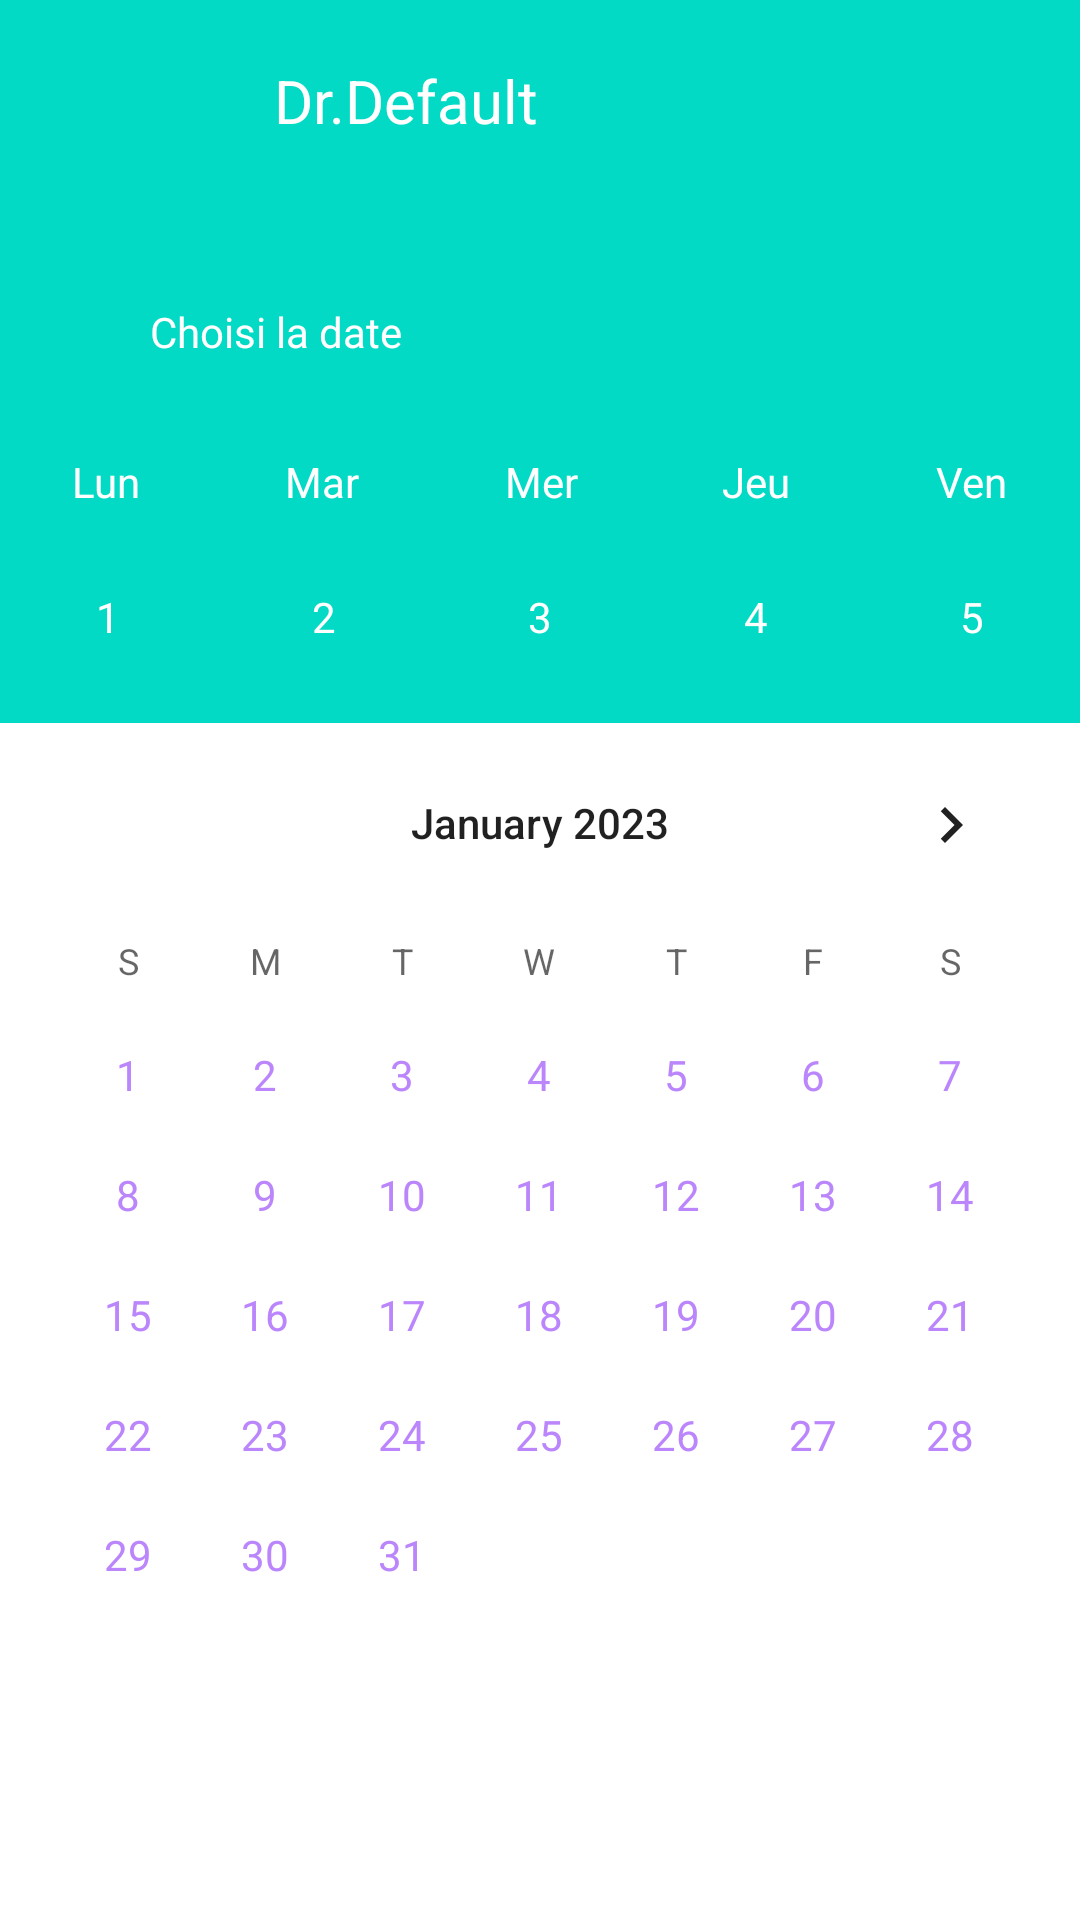

Here is an Android app screen rendered from its layout file. Give the layout XML and the strings, colors and styles it references.
<!-- AndroidManifest.xml: application theme Theme.Projet_E5_version_final -->
<!-- res/layout/activity_rdv.xml -->
<?xml version="1.0" encoding="utf-8"?>
<androidx.drawerlayout.widget.DrawerLayout xmlns:android="http://schemas.android.com/apk/res/android"
    xmlns:app="http://schemas.android.com/apk/res-auto"
    xmlns:tools="http://schemas.android.com/tools"
    android:id="@+id/layout_rdv"
    android:layout_width="match_parent"
    android:layout_height="match_parent"
    tools:ignore="SpeakableTextPresentCheck">

    <LinearLayout
        android:layout_width="match_parent"
        android:layout_height="match_parent"
        android:orientation="vertical">

        <LinearLayout
            android:layout_width="match_parent"
            android:layout_height="81dp"
            android:orientation="horizontal"
            android:background="@color/teal_200">

            <ImageView
                android:id="@+id/imageView7"
                android:layout_width="wrap_content"
                android:layout_height="85dp"
                android:layout_weight="1"
                app:srcCompat="@drawable/baseline_person_24"
                tools:ignore="ContentDescription,VisualLintBounds" />

            <TextView
                android:id="@+id/textmoncompte"
                android:layout_width="wrap_content"
                android:layout_height="match_parent"
                android:layout_weight="1"
                android:paddingTop="20dp"
                android:paddingRight="150dp"
                android:paddingBottom="10dp"
                android:text="Dr.Default"
                android:textAlignment="center"
                android:textColor="@color/white"
                android:textSize="20dp"
                tools:ignore="HardcodedText,RtlHardcoded,RtlSymmetry,SpUsage,TextContrastCheck,TextSizeCheck" />
        </LinearLayout>

        <LinearLayout
            android:layout_width="match_parent"
            android:layout_height="54dp"
            android:orientation="vertical"
            android:background="@color/teal_200">

            <TextView
                android:id="@+id/textView13"
                android:layout_width="match_parent"
                android:layout_height="wrap_content"
                android:fontFamily="@font/k"
                android:paddingLeft="50dp"
                android:paddingTop="20dp"
                android:paddingBottom="10dp"
                android:text="Choisi la date "
                android:textColor="@color/white"
                tools:ignore="HardcodedText,RtlHardcoded,RtlSymmetry,TextContrastCheck" />
        </LinearLayout>

        <LinearLayout
            android:layout_width="match_parent"
            android:layout_height="51dp"
            android:background="@color/teal_200"
            android:orientation="horizontal"
            android:textColor="@color/white"
            tools:ignore="ExtraText">

            <TextView
                android:id="@+id/textView14"
                android:layout_width="wrap_content"
                android:layout_height="wrap_content"
                android:layout_gravity="center"
                android:layout_weight="1"
                android:text="Lun"
                android:textAlignment="center"
                android:textColor="@color/white"
                tools:ignore="HardcodedText,TextContrastCheck" />

            <TextView
                android:id="@+id/textView15"
                android:layout_width="wrap_content"
                android:layout_height="wrap_content"
                android:layout_gravity="center"
                android:layout_weight="1"
                android:text="Mar"
                android:textAlignment="center"
                android:textColor="@color/white"
                tools:ignore="HardcodedText,TextContrastCheck" />

            <TextView
                android:id="@+id/textView16"
                android:layout_width="wrap_content"
                android:layout_height="wrap_content"
                android:layout_gravity="center"
                android:layout_weight="1"
                android:text="Mer"
                android:textAlignment="center"
                android:textColor="@color/white"
                tools:ignore="HardcodedText,TextContrastCheck" />

            <TextView
                android:id="@+id/textView34"
                android:layout_width="wrap_content"
                android:layout_height="wrap_content"
                android:layout_gravity="center"
                android:layout_weight="1"
                android:text="Jeu"
                android:textAlignment="center"
                android:textColor="@color/white"
                tools:ignore="HardcodedText,TextContrastCheck" />


            <TextView
                android:id="@+id/textView18"
                android:layout_width="wrap_content"
                android:layout_height="wrap_content"
                android:layout_gravity="center"
                android:layout_weight="1"
                android:text="Ven"
                android:textAlignment="center"
                android:textColor="@color/white"
                tools:ignore="HardcodedText,TextContrastCheck" />

        </LinearLayout>

        <LinearLayout
            android:layout_width="match_parent"
            android:layout_height="55dp"
            android:orientation="horizontal"
            android:background="@color/teal_200">

            <TextView
                android:id="@+id/textView19"
                android:layout_width="wrap_content"
                android:layout_height="wrap_content"
                android:layout_marginLeft="10dp"
                android:layout_marginTop="10dp"
                android:layout_marginRight="10dp"
                android:layout_marginBottom="10dp"
                android:layout_weight="1"
                android:background="@drawable/custom_textview_cercle"
                android:text="1"
                android:textAlignment="center"
                android:textColor="@color/white"
                tools:ignore="HardcodedText,TextContrastCheck" />

            <TextView
                android:id="@+id/textView20"
                android:layout_width="wrap_content"
                android:layout_height="wrap_content"
                android:layout_marginLeft="10dp"
                android:layout_marginTop="10dp"
                android:layout_marginRight="10dp"
                android:layout_marginBottom="10dp"
                android:layout_weight="1"
                android:background="@drawable/custom_textview_cercle"
                android:text="2"
                android:textAlignment="center"
                android:textColor="@color/white"
                tools:ignore="HardcodedText,TextContrastCheck" />

            <TextView
                android:id="@+id/textView21"
                android:layout_width="wrap_content"
                android:layout_height="wrap_content"
                android:layout_marginLeft="10dp"
                android:layout_marginTop="10dp"
                android:layout_marginRight="10dp"
                android:layout_marginBottom="10dp"
                android:layout_weight="1"
                android:background="@drawable/custom_textview_cercle"
                android:text="3"
                android:textAlignment="center"
                android:textColor="@color/white"
                tools:ignore="HardcodedText,TextContrastCheck" />

            <TextView
                android:id="@+id/textView22"
                android:layout_width="wrap_content"
                android:layout_height="wrap_content"
                android:layout_marginLeft="10dp"
                android:layout_marginTop="10dp"
                android:layout_marginRight="10dp"
                android:layout_marginBottom="10dp"
                android:layout_weight="1"
                android:background="@drawable/custom_textview_cercle"
                android:text="4"
                android:textAlignment="center"
                android:textColor="@color/white"
                tools:ignore="HardcodedText,TextContrastCheck" />

            <TextView
                android:id="@+id/textView25"
                android:layout_width="wrap_content"
                android:layout_height="wrap_content"
                android:layout_marginLeft="10dp"
                android:layout_marginTop="10dp"
                android:layout_marginRight="10dp"
                android:layout_marginBottom="10dp"
                android:layout_weight="1"
                android:background="@drawable/custom_textview_cercle"
                android:text="5"
                android:textAlignment="center"
                android:textColor="@color/white"
                tools:ignore="HardcodedText,TextContrastCheck" />
        </LinearLayout>

        <CalendarView
            android:id="@+id/calendarView"
            android:layout_width="match_parent"
            android:layout_height="358dp"
            android:dateTextAppearance="@style/DateTextAppearance"
            android:minDate="01/01/2023"
            android:maxDate="12/31/2025" />

    </LinearLayout>
</androidx.drawerlayout.widget.DrawerLayout>
<!-- resources referenced by this layout -->
<resources>
  <color name="teal_200">#FF03DAC5</color>
  <color name="white">#FFFFFFFF</color>
  <style name="DateTextAppearance" parent="TextAppearance.AppCompat">
          <item name="android:textColor">@color/purple_200</item>
      </style>
  <style name="Theme.Projet_E5_version_final" parent="Theme.MaterialComponents.DayNight.DarkActionBar">
          
          <item name="colorPrimary">@color/blue</item>
          <item name="colorPrimaryVariant">@color/blue</item>
          <item name="colorOnPrimary">@color/teal_700</item>
  
          
          <item name="colorSecondary">#FFFFFF</item>
          <item name="colorSecondaryVariant">@color/teal_700</item>
          <item name="colorOnSecondary">@color/black</item>
          
          <item name="android:statusBarColor">?attr/colorPrimaryVariant</item>
          
  
      </style>
  <color name="purple_200">#FFBB86FC</color>
  <color name="blue">#2864FE</color>
  <color name="teal_700">#FF018786</color>
  <color name="black">#FF000000</color>
</resources>
